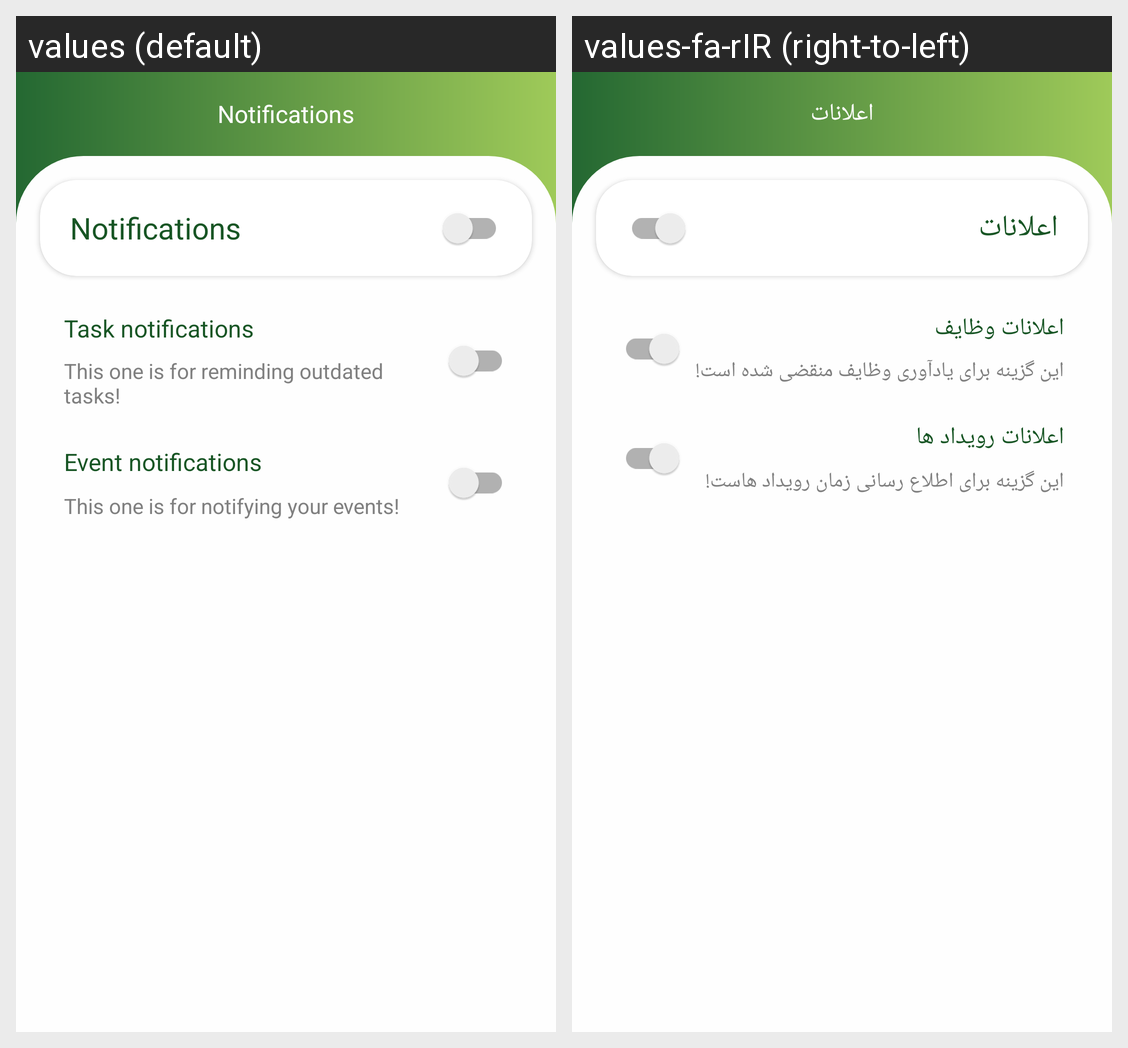

The same Android screen rendered under two of its app's locales, left to right. List the strings drawn on it with the default value and each locale's translation.
Android screen res/layout/fragment_notification.xml rendered under 2 locales, left to right: values (default), values-fa-rIR (right-to-left). Device: Nexus 5 (rendered at 1080×1920; each locale shown at half size, 540×960, under a caption strip naming it); theme Theme.GreenTaskManager.
Strings drawn on this screen, with the default value and each locale's value (text and hints the layout hard-codes, and strings that could not be matched under every locale, appear in the picture but are not listed):

notifications
  values: Notifications
  values-fa-rIR: اعلانات

taskNotification
  values: Task notifications
  values-fa-rIR: اعلانات وظایف

taskNotificationDesc
  values: This one is for reminding outdated tasks!
  values-fa-rIR: این گزینه برای یادآوری وظایف منقضی شده است!

eventNotification
  values: Event notifications
  values-fa-rIR: اعلانات رویداد ها

eventNotificationDesc
  values: This one is for notifying your events!
  values-fa-rIR: این گزینه برای اطلاع رسانی زمان رویداد هاست!
